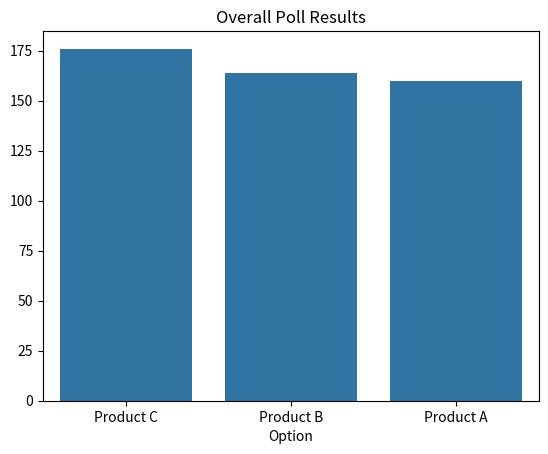
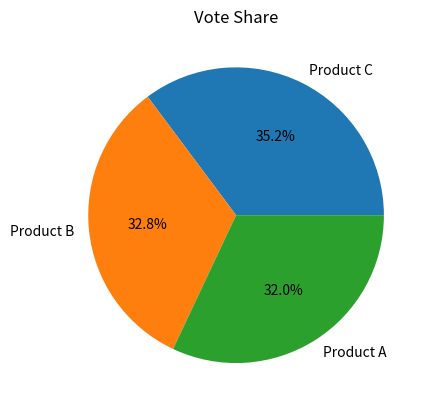
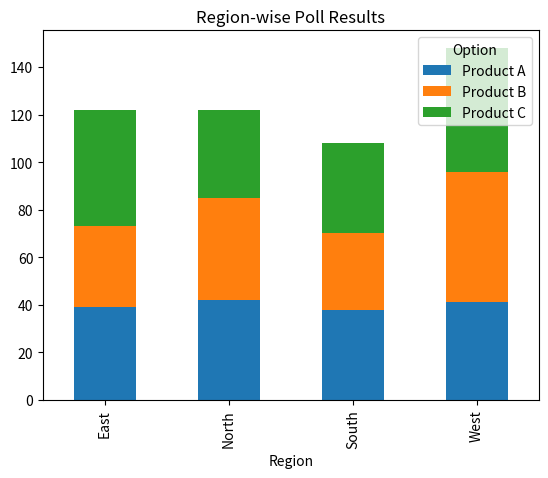
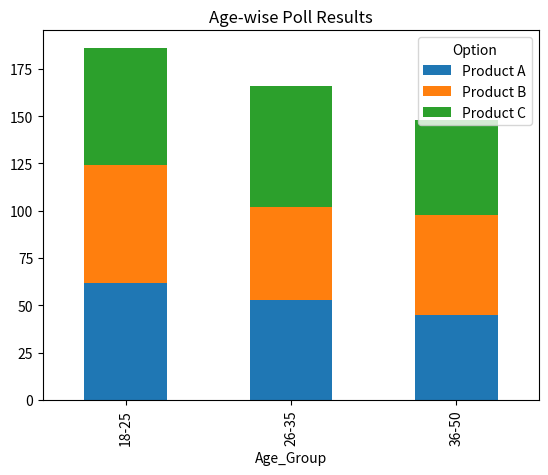
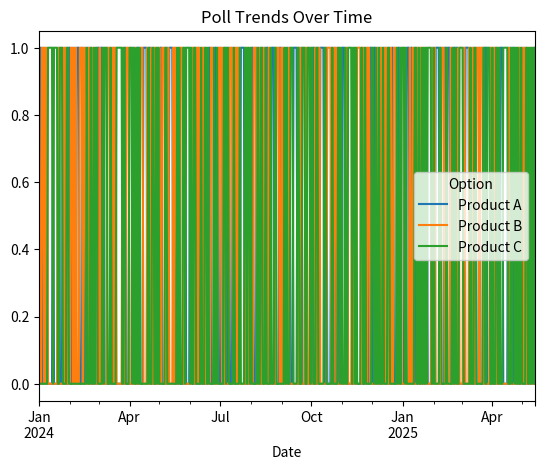

The matplotlib source for these figures, in order: (Note: this script raises an exception after producing the figures.)
import pandas as pd
import numpy as np
import matplotlib.pyplot as plt
import seaborn as sns
import os

# Create folders if not exist
os.makedirs("data", exist_ok=True)
os.makedirs("images", exist_ok=True)

# ----------------------------
# 1. CREATE SYNTHETIC DATA
# ----------------------------
np.random.seed(42)

n = 500

data = pd.DataFrame({
    "Respondent_ID": range(1, n+1),
    "Region": np.random.choice(["North", "South", "East", "West"], n),
    "Age_Group": np.random.choice(["18-25", "26-35", "36-50"], n),
    "Option": np.random.choice(["Product A", "Product B", "Product C"], n),
    "Date": pd.date_range(start="2024-01-01", periods=n, freq="D")
})

# Save dataset
data.to_csv("data/poll_data.csv", index=False)

print("\n✅ Dataset Created:\n")
print(data.head())

# ----------------------------
# 2. CLEAN DATA
# ----------------------------
data.dropna(inplace=True)

# ----------------------------
# 3. ANALYSIS
# ----------------------------

vote_counts = data["Option"].value_counts()
vote_percentage = (vote_counts / len(data)) * 100

print("\n📊 Vote Counts:\n", vote_counts)
print("\n📈 Vote Percentage:\n", vote_percentage)

# Region-wise analysis
region_analysis = pd.crosstab(data["Region"], data["Option"])
print("\n🌍 Region-wise Analysis:\n", region_analysis)

# ----------------------------
# 3B. AGE GROUP ANALYSIS
# ----------------------------

age_analysis = pd.crosstab(data["Age_Group"], data["Option"])
print("\n👥 Age-wise Analysis:\n", age_analysis)

# ----------------------------
# 3C. TREND ANALYSIS (DATE)
# ----------------------------

trend = data.groupby(["Date", "Option"]).size().unstack().fillna(0)

print("\n📅 Trend Analysis:\n", trend.head())
# ----------------------------
# 4. VISUALIZATION
# ----------------------------

# Bar Chart
plt.figure()
sns.barplot(x=vote_counts.index, y=vote_counts.values)
plt.title("Overall Poll Results")
plt.savefig("images/bar_chart.png")
plt.close()

# Pie Chart
plt.figure()
plt.pie(vote_counts, labels=vote_counts.index, autopct='%1.1f%%')
plt.title("Vote Share")
plt.savefig("images/pie_chart.png")
plt.close()

# Region-wise Stacked Chart
plt.figure()
region_analysis.plot(kind='bar', stacked=True)
plt.title("Region-wise Poll Results")
plt.savefig("images/region_chart.png")
plt.close()

# Age-wise chart
plt.figure()
age_analysis.plot(kind='bar', stacked=True)
plt.title("Age-wise Poll Results")
plt.savefig("images/age_chart.png")
plt.close()

# Trend chart
plt.figure()
trend.plot()
plt.title("Poll Trends Over Time")
plt.savefig("images/trend_chart.png")
plt.close()

# ----------------------------
# 5. INSIGHTS
# ----------------------------

top_option = vote_counts.idxmax()
print(f"\n🏆 Leading Choice: {top_option}")
vote_counts.to_csv("outputs/vote_counts.csv")
region_analysis.to_csv("outputs/region_analysis.csv")
age_analysis.to_csv("outputs/age_analysis.csv")
